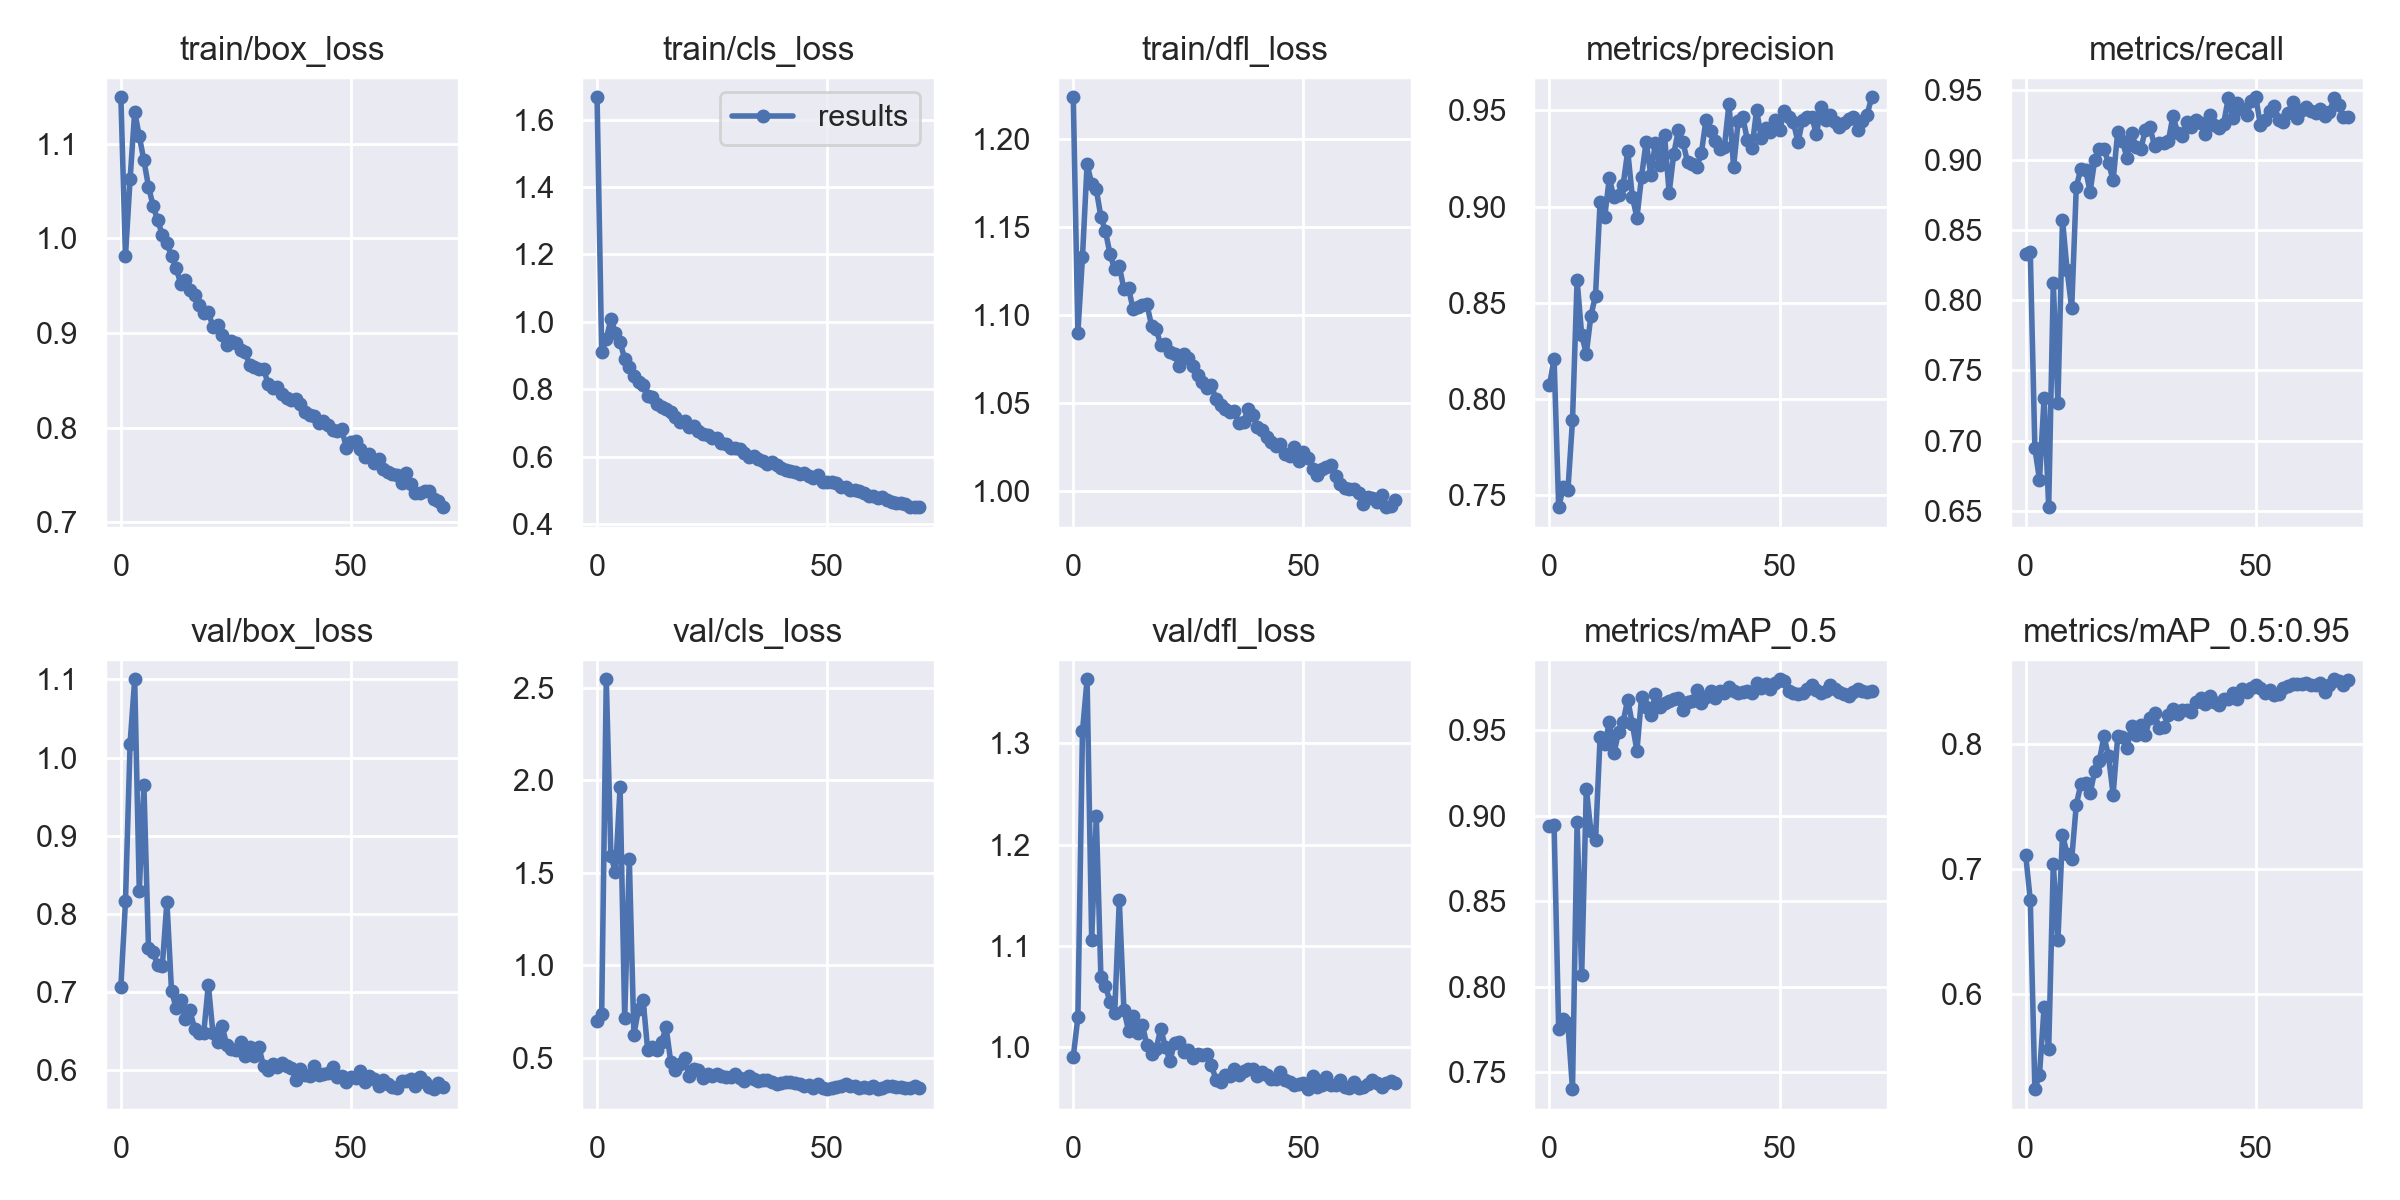

Source data for this figure (header and first rows):
epoch, train/box_loss, train/cls_loss, train/dfl_loss, metrics/precision, metrics/recall, metrics/mAP_0.5, metrics/mAP_0.5:0.95, val/box_loss, val/cls_loss, val/dfl_loss, x/lr0, x/lr1, x/lr2
0, 1.149, 1.666, 1.224, 0.8073, 0.833, 0.8942, 0.7112, 0.7065, 0.7026, 0.9903, 0.07033, 0.003297, 0.003297
1, 0.9819, 0.9103, 1.09, 0.8211, 0.8344, 0.8945, 0.6753, 0.8158, 0.7405, 1.029, 0.04024, 0.006538, 0.006538
2, 1.062, 0.9493, 1.133, 0.7439, 0.6945, 0.7751, 0.5246, 1.018, 2.545, 1.312, 0.01005, 0.009685, 0.009685
3, 1.134, 1.008, 1.186, 0.7541, 0.6723, 0.7811, 0.5362, 1.1, 1.591, 1.363, 0.009582, 0.009582, 0.009582
4, 1.108, 0.967, 1.175, 0.7525, 0.7302, 0.7785, 0.5898, 0.8289, 1.503, 1.105, 0.009582, 0.009582, 0.009582
5, 1.083, 0.9398, 1.172, 0.7889, 0.6527, 0.7401, 0.5562, 0.9647, 1.961, 1.228, 0.009442, 0.009442, 0.009442
6, 1.055, 0.8901, 1.156, 0.8618, 0.8124, 0.8961, 0.7042, 0.7561, 0.7145, 1.069, 0.009303, 0.009303, 0.009303
7, 1.035, 0.8668, 1.148, 0.8333, 0.7271, 0.8069, 0.6433, 0.7503, 1.577, 1.06, 0.009163, 0.009163, 0.009163
8, 1.019, 0.8399, 1.135, 0.8236, 0.8574, 0.9158, 0.7274, 0.734, 0.627, 1.044, 0.009024, 0.009024, 0.009024
9, 1.004, 0.8204, 1.126, 0.8433, 0.8213, 0.8909, 0.7119, 0.7326, 0.7647, 1.034, 0.008885, 0.008885, 0.008885
10, 0.995, 0.8117, 1.128, 0.8538, 0.7943, 0.8857, 0.7082, 0.8154, 0.8134, 1.145, 0.008745, 0.008745, 0.008745
11, 0.9817, 0.7805, 1.115, 0.9026, 0.8808, 0.946, 0.7513, 0.7011, 0.5427, 1.037, 0.008606, 0.008606, 0.008606
12, 0.9688, 0.7771, 1.115, 0.8947, 0.8938, 0.9417, 0.7678, 0.6793, 0.5594, 1.016, 0.008466, 0.008466, 0.008466
13, 0.9524, 0.7571, 1.104, 0.9149, 0.8931, 0.9547, 0.7689, 0.6895, 0.5453, 1.03, 0.008327, 0.008327, 0.008327
14, 0.9558, 0.7483, 1.105, 0.9048, 0.8774, 0.9364, 0.7602, 0.6654, 0.5884, 1.013, 0.008187, 0.008187, 0.008187
15, 0.9452, 0.7402, 1.106, 0.9061, 0.8998, 0.9488, 0.7782, 0.6761, 0.6661, 1.022, 0.008048, 0.008048, 0.008048
16, 0.9405, 0.7325, 1.106, 0.9113, 0.908, 0.955, 0.7857, 0.6526, 0.4806, 1.002, 0.007909, 0.007909, 0.007909
17, 0.9302, 0.7179, 1.094, 0.9289, 0.9075, 0.9679, 0.8061, 0.6464, 0.4377, 0.9925, 0.007769, 0.007769, 0.007769
18, 0.921, 0.7036, 1.092, 0.9051, 0.8979, 0.9536, 0.7899, 0.6472, 0.4676, 0.9976, 0.00763, 0.00763, 0.00763
19, 0.9224, 0.7062, 1.083, 0.8943, 0.8853, 0.938, 0.7594, 0.7088, 0.5027, 1.018, 0.00749, 0.00749, 0.00749
20, 0.9067, 0.6876, 1.083, 0.9155, 0.92, 0.9694, 0.8057, 0.6468, 0.4058, 1, 0.007351, 0.007351, 0.007351
21, 0.9082, 0.6898, 1.079, 0.9337, 0.9137, 0.9635, 0.8052, 0.6355, 0.4436, 0.9866, 0.007211, 0.007211, 0.007211
22, 0.8977, 0.6769, 1.078, 0.9165, 0.9013, 0.9589, 0.7961, 0.6562, 0.4379, 1.004, 0.007072, 0.007072, 0.007072
23, 0.8873, 0.6673, 1.071, 0.9328, 0.919, 0.9713, 0.8137, 0.631, 0.3941, 1.005, 0.006932, 0.006932, 0.006932
24, 0.892, 0.665, 1.078, 0.9214, 0.9091, 0.9634, 0.8072, 0.6259, 0.4161, 0.9947, 0.006793, 0.006793, 0.006793
25, 0.8896, 0.655, 1.076, 0.937, 0.9074, 0.9661, 0.8147, 0.6253, 0.4042, 0.9973, 0.006653, 0.006653, 0.006653
26, 0.8821, 0.6552, 1.071, 0.9071, 0.9214, 0.967, 0.8068, 0.6359, 0.4152, 0.9893, 0.006514, 0.006514, 0.006514
27, 0.8797, 0.6408, 1.066, 0.9274, 0.9233, 0.9685, 0.8204, 0.6178, 0.4046, 0.9928, 0.006375, 0.006375, 0.006375
28, 0.8659, 0.6378, 1.062, 0.9396, 0.9097, 0.9687, 0.8242, 0.6297, 0.397, 0.9921, 0.006235, 0.006235, 0.006235
29, 0.8645, 0.6247, 1.059, 0.9334, 0.912, 0.9616, 0.8122, 0.6174, 0.3989, 0.9933, 0.006096, 0.006096, 0.006096
30, 0.8622, 0.6243, 1.06, 0.9231, 0.9118, 0.9666, 0.8133, 0.6289, 0.4148, 0.9825, 0.005956, 0.005956, 0.005956
31, 0.8622, 0.6228, 1.052, 0.9222, 0.9133, 0.967, 0.8228, 0.6043, 0.3918, 0.9674, 0.005817, 0.005817, 0.005817
32, 0.8462, 0.6096, 1.049, 0.9207, 0.9313, 0.9737, 0.8276, 0.5997, 0.3789, 0.9656, 0.005678, 0.005678, 0.005678
33, 0.8419, 0.5984, 1.047, 0.9278, 0.9194, 0.9662, 0.8235, 0.6074, 0.4046, 0.9724, 0.005538, 0.005538, 0.005538
34, 0.8432, 0.6017, 1.045, 0.9452, 0.917, 0.9695, 0.8269, 0.6037, 0.3887, 0.9717, 0.005399, 0.005399, 0.005399
35, 0.8359, 0.5922, 1.045, 0.9392, 0.9272, 0.9731, 0.8266, 0.6091, 0.3782, 0.9778, 0.005259, 0.005259, 0.005259
36, 0.8313, 0.5883, 1.038, 0.934, 0.9231, 0.969, 0.825, 0.6041, 0.3795, 0.9723, 0.00512, 0.00512, 0.00512
37, 0.8297, 0.5794, 1.04, 0.9301, 0.9285, 0.9731, 0.8334, 0.6021, 0.3824, 0.9765, 0.00498, 0.00498, 0.00498
38, 0.8301, 0.5852, 1.047, 0.931, 0.9259, 0.9718, 0.8366, 0.5872, 0.37, 0.9782, 0.004841, 0.004841, 0.004841
39, 0.825, 0.5762, 1.044, 0.9535, 0.918, 0.9751, 0.8312, 0.6011, 0.3619, 0.9778, 0.004701, 0.004701, 0.004701
40, 0.8164, 0.567, 1.036, 0.9206, 0.9318, 0.9728, 0.8379, 0.5936, 0.3652, 0.971, 0.004562, 0.004562, 0.004562
41, 0.8137, 0.5615, 1.035, 0.9445, 0.9245, 0.9717, 0.8328, 0.5918, 0.3689, 0.9754, 0.004423, 0.004423, 0.004423
42, 0.8129, 0.5566, 1.03, 0.9463, 0.9226, 0.9725, 0.8308, 0.6048, 0.3699, 0.9722, 0.004283, 0.004283, 0.004283
43, 0.8045, 0.5545, 1.028, 0.9345, 0.9256, 0.9728, 0.8358, 0.5926, 0.3668, 0.9682, 0.004144, 0.004144, 0.004144
44, 0.8066, 0.5476, 1.026, 0.9306, 0.9437, 0.9718, 0.8358, 0.5946, 0.3594, 0.9686, 0.004004, 0.004004, 0.004004
45, 0.8025, 0.5512, 1.027, 0.9502, 0.9298, 0.9776, 0.8406, 0.5957, 0.3481, 0.9751, 0.003865, 0.003865, 0.003865
46, 0.7977, 0.5428, 1.021, 0.9357, 0.9408, 0.9748, 0.8359, 0.6033, 0.3534, 0.9672, 0.003725, 0.003725, 0.003725
47, 0.7966, 0.5358, 1.02, 0.9406, 0.9362, 0.9769, 0.8438, 0.5909, 0.3414, 0.9649, 0.003586, 0.003586, 0.003586
48, 0.7982, 0.5443, 1.025, 0.9389, 0.9316, 0.9743, 0.8411, 0.5913, 0.3589, 0.9627, 0.003446, 0.003446, 0.003446
49, 0.7787, 0.5245, 1.017, 0.9448, 0.9421, 0.9779, 0.8444, 0.5845, 0.3396, 0.963, 0.003307, 0.003307, 0.003307
50, 0.7851, 0.526, 1.022, 0.9397, 0.9445, 0.9798, 0.847, 0.5908, 0.3327, 0.9641, 0.003168, 0.003168, 0.003168
51, 0.7865, 0.524, 1.019, 0.9499, 0.9245, 0.9788, 0.8444, 0.5892, 0.3368, 0.9583, 0.003028, 0.003028, 0.003028
52, 0.7773, 0.5218, 1.013, 0.9468, 0.9281, 0.9729, 0.8402, 0.5986, 0.3463, 0.9711, 0.002889, 0.002889, 0.002889
53, 0.7693, 0.5106, 1.009, 0.9438, 0.9347, 0.9717, 0.8428, 0.5837, 0.3496, 0.9604, 0.002749, 0.002749, 0.002749
54, 0.7723, 0.5091, 1.013, 0.9334, 0.9387, 0.9713, 0.8385, 0.5918, 0.3608, 0.9623, 0.00261, 0.00261, 0.00261
55, 0.7627, 0.5024, 1.014, 0.9452, 0.9285, 0.9719, 0.8398, 0.5887, 0.3522, 0.9699, 0.00247, 0.00247, 0.00247
56, 0.7669, 0.5021, 1.015, 0.9467, 0.9272, 0.9741, 0.8445, 0.5787, 0.3503, 0.9625, 0.002331, 0.002331, 0.002331
57, 0.7566, 0.4971, 1.008, 0.9466, 0.9335, 0.9763, 0.8456, 0.5868, 0.341, 0.962, 0.002191, 0.002191, 0.002191
58, 0.7536, 0.4929, 1.004, 0.9375, 0.9408, 0.9736, 0.8472, 0.5819, 0.3438, 0.9676, 0.002052, 0.002052, 0.002052
59, 0.7515, 0.4842, 1.002, 0.9519, 0.9298, 0.9719, 0.8471, 0.5783, 0.339, 0.9601, 0.001913, 0.001913, 0.001913
... 11 more rows
